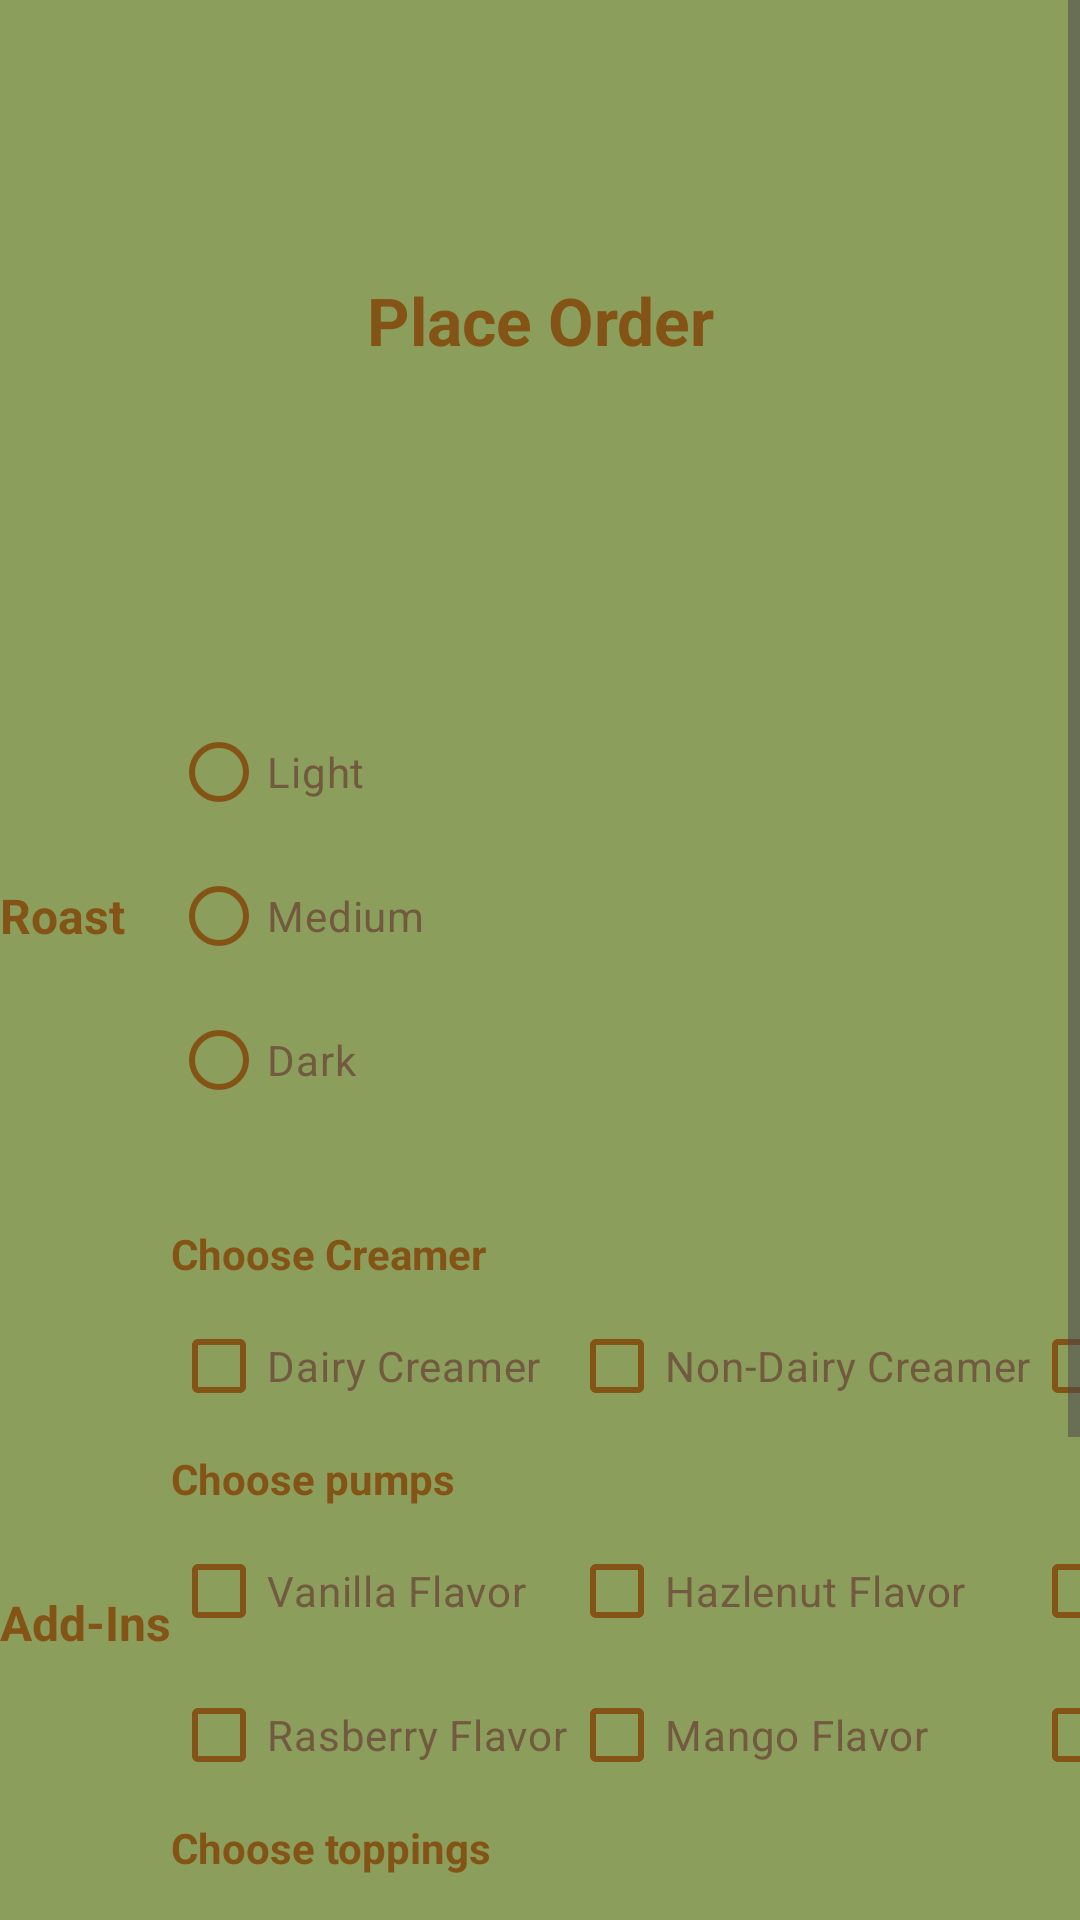

Reconstruct the res/layout file that produces this screen, plus the resources it refers to.
<!-- AndroidManifest.xml: application theme Base.Theme.Tea -->
<!-- res/layout/activity_order_menu.xml -->
<?xml version="1.0" encoding="utf-8"?>
<ScrollView xmlns:android="http://schemas.android.com/apk/res/android"
    xmlns:app="http://schemas.android.com/apk/res-auto"
    xmlns:tools="http://schemas.android.com/tools"
    android:id="@+id/main"
    android:background="?attr/colorSurface"
    android:layout_width="match_parent"
    android:layout_height="match_parent"
    android:fillViewport="true"
    >

    <GridLayout
        android:layout_width="match_parent"
        android:layout_height="wrap_content"
        android:scrollbars="vertical"
        android:columnCount="2"
        tools:context=".OrderMenu">


        <ImageView
            android:id="@+id/BeanIcon"
            android:layout_columnSpan="2"
            style="@style/HeaderLogo"

            android:src="@drawable/outline_avocado_bean_24"
            android:contentDescription="@string/app_logo"
            />

        <TextView
            android:id="@+id/menu_title"
            style="@style/AppTitle"
            android:text="@string/place_order_menu"
            />


        <ImageView
            android:layout_width="wrap_content"
            android:layout_height="100dp"
            android:layout_columnSpan="2"
            android:contentDescription="@string/coffee_ground_desc"
            android:src="@drawable/coffee_grounds"
            />

        <TextView
            android:id="@+id/roast_textview"
            android:layout_gravity="center_vertical"
            style="@style/Header2"
            android:text="@string/roast_menu"
            />

        <RadioGroup
            android:id="@+id/roast_radio">

            <RadioButton
                android:id="@+id/light_opt"
                android:layout_width="wrap_content"
                android:layout_height="wrap_content"
                style="@style/Option"

                android:text="@string/light_menu" />

            <RadioButton
                android:id="@+id/medium_opt"
                android:layout_width="wrap_content"
                android:layout_height="wrap_content"
                style="@style/Option"

                android:text="@string/medium_menu" />

            <RadioButton
                android:id="@+id/dark_opt"
                android:layout_width="wrap_content"
                android:layout_height="wrap_content"
                style="@style/Option"

                android:text="@string/dark_menu" />
        </RadioGroup>

        <TextView
            android:id="@+id/validation_textview"
            android:layout_width="match_parent"
            android:layout_height="wrap_content"
            android:layout_columnSpan="2"
            android:textColor="#CC0000"
            android:textStyle="bold"
            android:paddingTop="4dp"
            android:paddingBottom="4dp"
            android:text="" />

        
        <TextView
            android:id="@+id/addin_textview"
            android:layout_gravity="center_vertical"
            style="@style/Header2"
            android:text="@string/add_ins_menu"
            />

        <GridLayout
            android:id="@+id/addin_Layout"
            android:layout_width="wrap_content"
            android:columnCount="3">

            <TextView
                android:id="@+id/Dairy_Section_textview"
                style="@style/Header3"
                android:layout_columnSpan="3"

                android:text="@string/choose_creamer_menu"/>
            <CheckBox android:id="@+id/dairyCreamer" android:text="@string/dairy_creamer" style="@style/Option"/>
            <CheckBox android:id="@+id/nondairyCreamer" android:text="@string/non_dairy_creamer" style="@style/Option"/>
            <CheckBox android:id="@+id/hahCreamer" android:text="@string/half_half" style="@style/Option"/>

            <TextView
                android:id="@+id/Pumps_Section_textview"
                style="@style/Header3"
                android:layout_columnSpan="3"

                android:text="@string/choose_pumps_menu"/>
            <CheckBox android:id="@+id/vanillaPump" android:text="@string/vanilla_flavor" style="@style/Option"/>
            <CheckBox android:id="@+id/hazlePump" android:text="@string/hazlenut_flavor" style="@style/Option"/>
            <CheckBox android:id="@+id/coconutPump" android:text="@string/coconut_flavor" style="@style/Option"/>
            <CheckBox android:id="@+id/rasberryPump" android:text="@string/rasberry_flavor" style="@style/Option"/>
            <CheckBox android:id="@+id/mangoPump" android:text="@string/mango_flavor" style="@style/Option"/>
            <CheckBox android:id="@+id/chocoPump" android:text="@string/chocolate_flavor" style="@style/Option"/>

            <TextView
                android:id="@+id/topping_Section_textview"
                style="@style/Header3"
                android:layout_columnSpan="3"

                android:text="@string/choose_toppings_menu"/>
            <CheckBox android:id="@+id/whipTopping" android:text="@string/whipped_cream" style="@style/Option"/>
            <CheckBox android:id="@+id/foamTopping" android:text="@string/cold_foam" style="@style/Option"/>
            <CheckBox android:id="@+id/caramelTopping" android:text="@string/caramel_syrup" style="@style/Option"/>
        </GridLayout>

        <TextView
            android:id="@+id/AdditionalNotes"
            android:layout_width="match_parent"
            android:layout_height="wrap_content"
            style="@style/Header2"
            android:layout_columnSpan="2"

            android:text="@string/additional_notes_menu"/>
        <EditText
            android:id="@+id/noteEditor"
            android:layout_width="match_parent"
            android:layout_height="100dp"
            android:layout_columnSpan="2"
            android:autofillHints="Have anything to tell us?" />

        <Button
            android:id="@+id/submit_order"
            android:layout_width="200dp"
            android:layout_columnSpan="2"

            android:layout_gravity="center_horizontal"

            android:text="@string/place_order_menu"
            />

    </GridLayout>
</ScrollView>
<!-- resources referenced by this layout -->
<resources>
  <string name="add_ins_menu">Add-Ins</string>
  <string name="additional_notes_menu">Additional Notes</string>
  <string name="app_logo">App_Logo</string>
  <string name="caramel_syrup">Caramel syrup</string>
  <string name="chocolate_flavor">Chocolate Flavor</string>
  <string name="choose_creamer_menu">Choose Creamer</string>
  <string name="choose_pumps_menu">Choose pumps</string>
  <string name="choose_toppings_menu">Choose toppings</string>
  <string name="coconut_flavor">Coconut Flavor</string>
  <string name="coffee_ground_desc">Various coffee beans and grounds</string>
  <string name="cold_foam">Cold foam</string>
  <string name="dairy_creamer">Dairy Creamer</string>
  <string name="dark_menu">Dark</string>
  <string name="half_half">half-half</string>
  <string name="hazlenut_flavor">Hazlenut Flavor</string>
  <string name="light_menu">Light</string>
  <string name="mango_flavor">Mango Flavor</string>
  <string name="medium_menu">Medium</string>
  <string name="non_dairy_creamer">Non-Dairy Creamer</string>
  <string name="place_order_menu">Place Order</string>
  <string name="rasberry_flavor">Rasberry Flavor</string>
  <string name="roast_menu">Roast</string>
  <string name="vanilla_flavor">Vanilla Flavor</string>
  <string name="whipped_cream">Whipped cream</string>
  <style name="AppTitle">
          <item name="android:textSize">22sp</item>
          <item name="android:textStyle">bold</item>
          <item name="android:layout_width">match_parent</item>
          <item name="android:layout_height">wrap_content</item>
          <item name="android:paddingTop">12dp</item>
          <item name="android:paddingBottom">12dp</item>
          <item name="android:textAlignment">center</item>
          <item name="android:layout_columnSpan">2</item>
          <item name="android:textColor">?attr/colorPrimary</item>
      </style>
  <style name="Header2">
          <item name="android:textSize">16sp</item>
          <item name="android:textStyle">bold</item>
          <item name="android:layout_width">wrap_content</item>
          <item name="android:layout_height">wrap_content</item>
          <item name="android:paddingTop">4dp</item>
          <item name="android:paddingBottom">4dp</item>
          <item name="android:textAlignment">viewStart</item>
          <item name="android:layout_columnSpan">1</item>
          <item name="android:textColor">?attr/colorPrimary</item>
      </style>
  <style name="Header3">
          <item name="android:textStyle">bold</item>
          <item name="android:layout_width">wrap_content</item>
          <item name="android:layout_height">wrap_content</item>
          <item name="android:paddingTop">4dp</item>
          <item name="android:paddingBottom">4dp</item>
          <item name="android:textAlignment">viewStart</item>
          <item name="android:textColor">?attr/colorPrimary</item>
      </style>
  <style name="HeaderLogo">
          <item name="android:layout_width">80dp</item>
          <item name="android:layout_height">80dp</item>
          <item name="android:layout_gravity">center_horizontal</item>
          <item name="tint">?attr/colorPrimary</item>
      </style>
  <style name="Option">
          <item name="android:layout_height">wrap_content</item>
          <item name="android:layout_width">wrap_content</item>
          <item name="android:textColor">?attr/colorSecondary</item>
          <item name="buttonTint">?attr/colorPrimary</item>
      </style>
  <style name="Base.Theme.Tea" parent="Theme.Material3.DayNight.NoActionBar">
          <item name="colorPrimary">@color/tea_primary</item>
          <item name="colorSecondary">@color/tea_secondary</item>
          <item name="colorSurface">@color/tea_surface</item>
      </style>
  <color name="tea_primary">#845416</color>
  <color name="tea_secondary">#725a41</color>
  <color name="tea_surface">#8C9E5B</color>
</resources>
